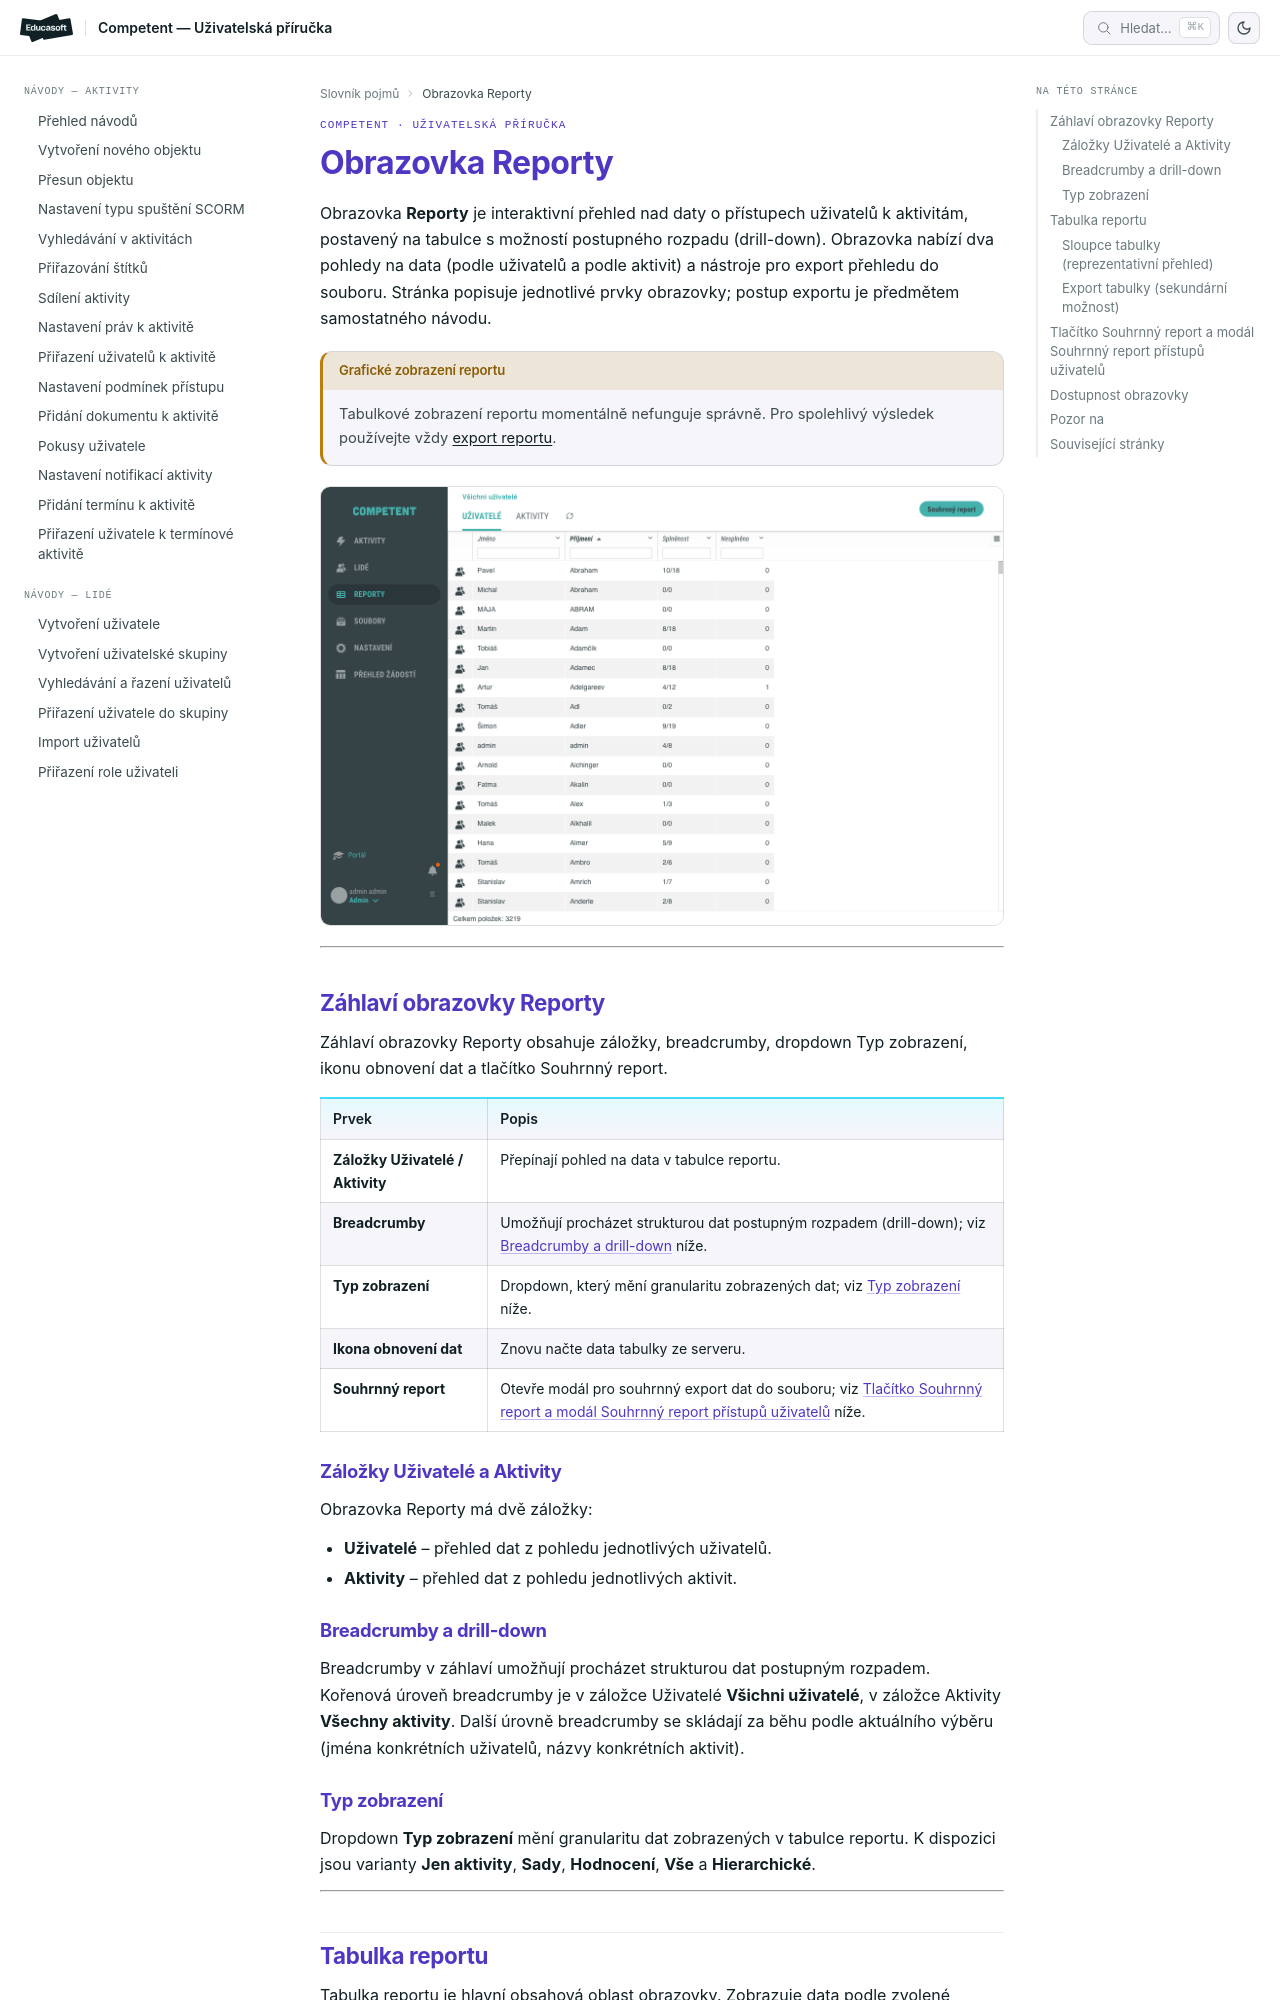

repository: EducasoftSolutions/competent-documentation · page: pro-administratory/reference/obrazovka-reporty/index.html · generator: mkdocs

# Obrazovka Reporty

Obrazovka **Reporty** je interaktivní přehled nad daty o přístupech uživatelů k aktivitám, postavený na tabulce s možností postupného rozpadu (drill-down). Obrazovka nabízí dva pohledy na data (podle uživatelů a podle aktivit) a nástroje pro export přehledu do souboru. Stránka popisuje jednotlivé prvky obrazovky; postup exportu je předmětem samostatného návodu.

!!! warning "Grafické zobrazení reportu"
    Tabulkové zobrazení reportu momentálně nefunguje správně. Pro spolehlivý výsledek používejte vždy [export reportu](../how-to/reporty/export-reportu.md).

![Obrazovka Reporty s tabulkou dat a záhlavím](_media/obrazovka-reporty/01-prehled-reportu.png)

---

## Záhlaví obrazovky Reporty

Záhlaví obrazovky Reporty obsahuje záložky, breadcrumby, dropdown Typ zobrazení, ikonu obnovení dat a tlačítko Souhrnný report.

| Prvek | Popis |
|---|---|
| **Záložky Uživatelé / Aktivity** | Přepínají pohled na data v tabulce reportu. |
| **Breadcrumby** | Umožňují procházet strukturou dat postupným rozpadem (drill-down); viz [Breadcrumby a drill-down](#breadcrumby-a-drill-down) níže. |
| **Typ zobrazení** | Dropdown, který mění granularitu zobrazených dat; viz [Typ zobrazení](#typ-zobrazeni) níže. |
| **Ikona obnovení dat** | Znovu načte data tabulky ze serveru. |
| **Souhrnný report** | Otevře modál pro souhrnný export dat do souboru; viz [Tlačítko Souhrnný report a modál Souhrnný report přístupů uživatelů](#tlacitko-souhrnny-report-a-modal-souhrnny-report-pristupu-uzivatelu) níže. |

### Záložky Uživatelé a Aktivity

Obrazovka Reporty má dvě záložky:

- **Uživatelé** – přehled dat z pohledu jednotlivých uživatelů.
- **Aktivity** – přehled dat z pohledu jednotlivých aktivit.

### Breadcrumby a drill-down

Breadcrumby v záhlaví umožňují procházet strukturou dat postupným rozpadem. Kořenová úroveň breadcrumby je v záložce Uživatelé **Všichni uživatelé**, v záložce Aktivity **Všechny aktivity**. Další úrovně breadcrumby se skládají za běhu podle aktuálního výběru (jména konkrétních uživatelů, názvy konkrétních aktivit).

### Typ zobrazení

Dropdown **Typ zobrazení** mění granularitu dat zobrazených v tabulce reportu. K dispozici jsou varianty **Jen aktivity**, **Sady**, **Hodnocení**, **Vše** a **Hierarchické**.

---
